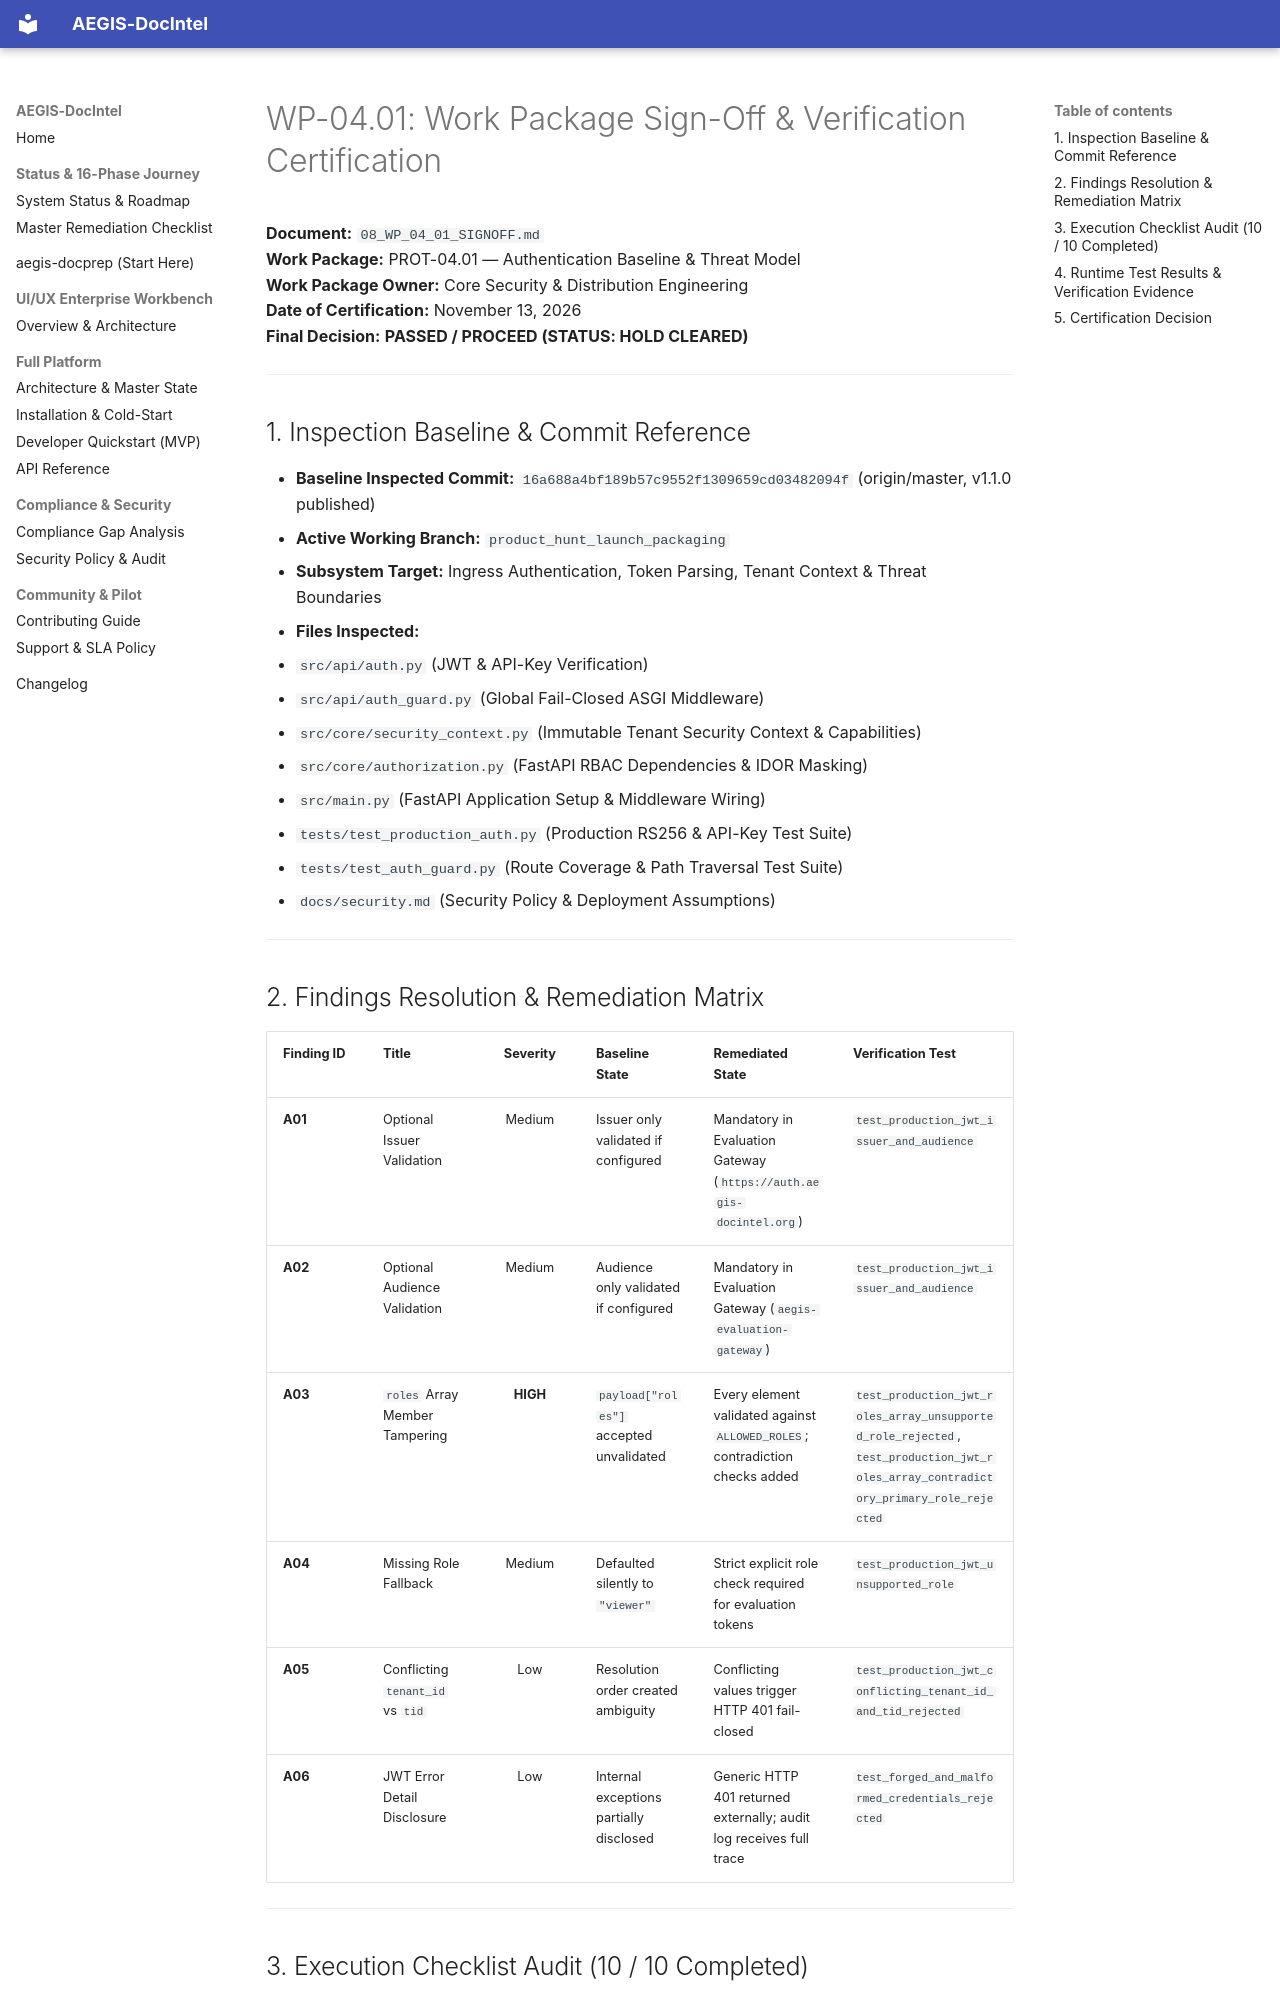

repository: SahilKhutey/AEGIS-DocIntel · page: distribution/prot-04-auth-licensing/wp-04-01-authentication-baseline/08_WP_04_01_SIGNOFF/index.html · generator: mkdocs

# WP-04.01: Work Package Sign-Off & Verification Certification

**Document:** `08_WP_04_01_SIGNOFF.md`  
**Work Package:** PROT-04.01 — Authentication Baseline & Threat Model  
**Work Package Owner:** Core Security & Distribution Engineering  
**Date of Certification:** November 13, 2026  
**Final Decision:** **PASSED / PROCEED (STATUS: HOLD CLEARED)**  

---

## 1. Inspection Baseline & Commit Reference

- **Baseline Inspected Commit:** `16a688a4bf189b57c9552f1309659cd03482094f` (origin/master, v1.1.0 published)
- **Active Working Branch:** `product_hunt_launch_packaging`
- **Subsystem Target:** Ingress Authentication, Token Parsing, Tenant Context & Threat Boundaries
- **Files Inspected:**
  - `src/api/auth.py` (JWT & API-Key Verification)
  - `src/api/auth_guard.py` (Global Fail-Closed ASGI Middleware)
  - `src/core/security_context.py` (Immutable Tenant Security Context & Capabilities)
  - `src/core/authorization.py` (FastAPI RBAC Dependencies & IDOR Masking)
  - `src/main.py` (FastAPI Application Setup & Middleware Wiring)
  - `tests/test_production_auth.py` (Production RS256 & API-Key Test Suite)
  - `tests/test_auth_guard.py` (Route Coverage & Path Traversal Test Suite)
  - `docs/security.md` (Security Policy & Deployment Assumptions)

---

## 2. Findings Resolution & Remediation Matrix

| Finding ID | Title | Severity | Baseline State | Remediated State | Verification Test |
| :--- | :--- | :---: | :--- | :--- | :--- |
| **A01** | Optional Issuer Validation | Medium | Issuer only validated if configured | Mandatory in Evaluation Gateway (`https://auth.aegis-docintel.org`) | `test_production_jwt_issuer_and_audience` |
| **A02** | Optional Audience Validation | Medium | Audience only validated if configured | Mandatory in Evaluation Gateway (`aegis-evaluation-gateway`) | `test_production_jwt_issuer_and_audience` |
| **A03** | `roles` Array Member Tampering | **HIGH** | `payload["roles"]` accepted unvalidated | Every element validated against `ALLOWED_ROLES`; contradiction checks added | `test_production_jwt_roles_array_unsupported_role_rejected`, `test_production_jwt_roles_array_contradictory_primary_role_rejected` |
| **A04** | Missing Role Fallback | Medium | Defaulted silently to `"viewer"` | Strict explicit role check required for evaluation tokens | `test_production_jwt_unsupported_role` |
| **A05** | Conflicting `tenant_id` vs `tid` | Low | Resolution order created ambiguity | Conflicting values trigger HTTP 401 fail-closed | `test_production_jwt_conflicting_tenant_id_and_tid_rejected` |
| **A06** | JWT Error Detail Disclosure | Low | Internal exceptions partially disclosed | Generic HTTP 401 returned externally; audit log receives full trace | `test_forged_and_malformed_credentials_rejected` |

---
